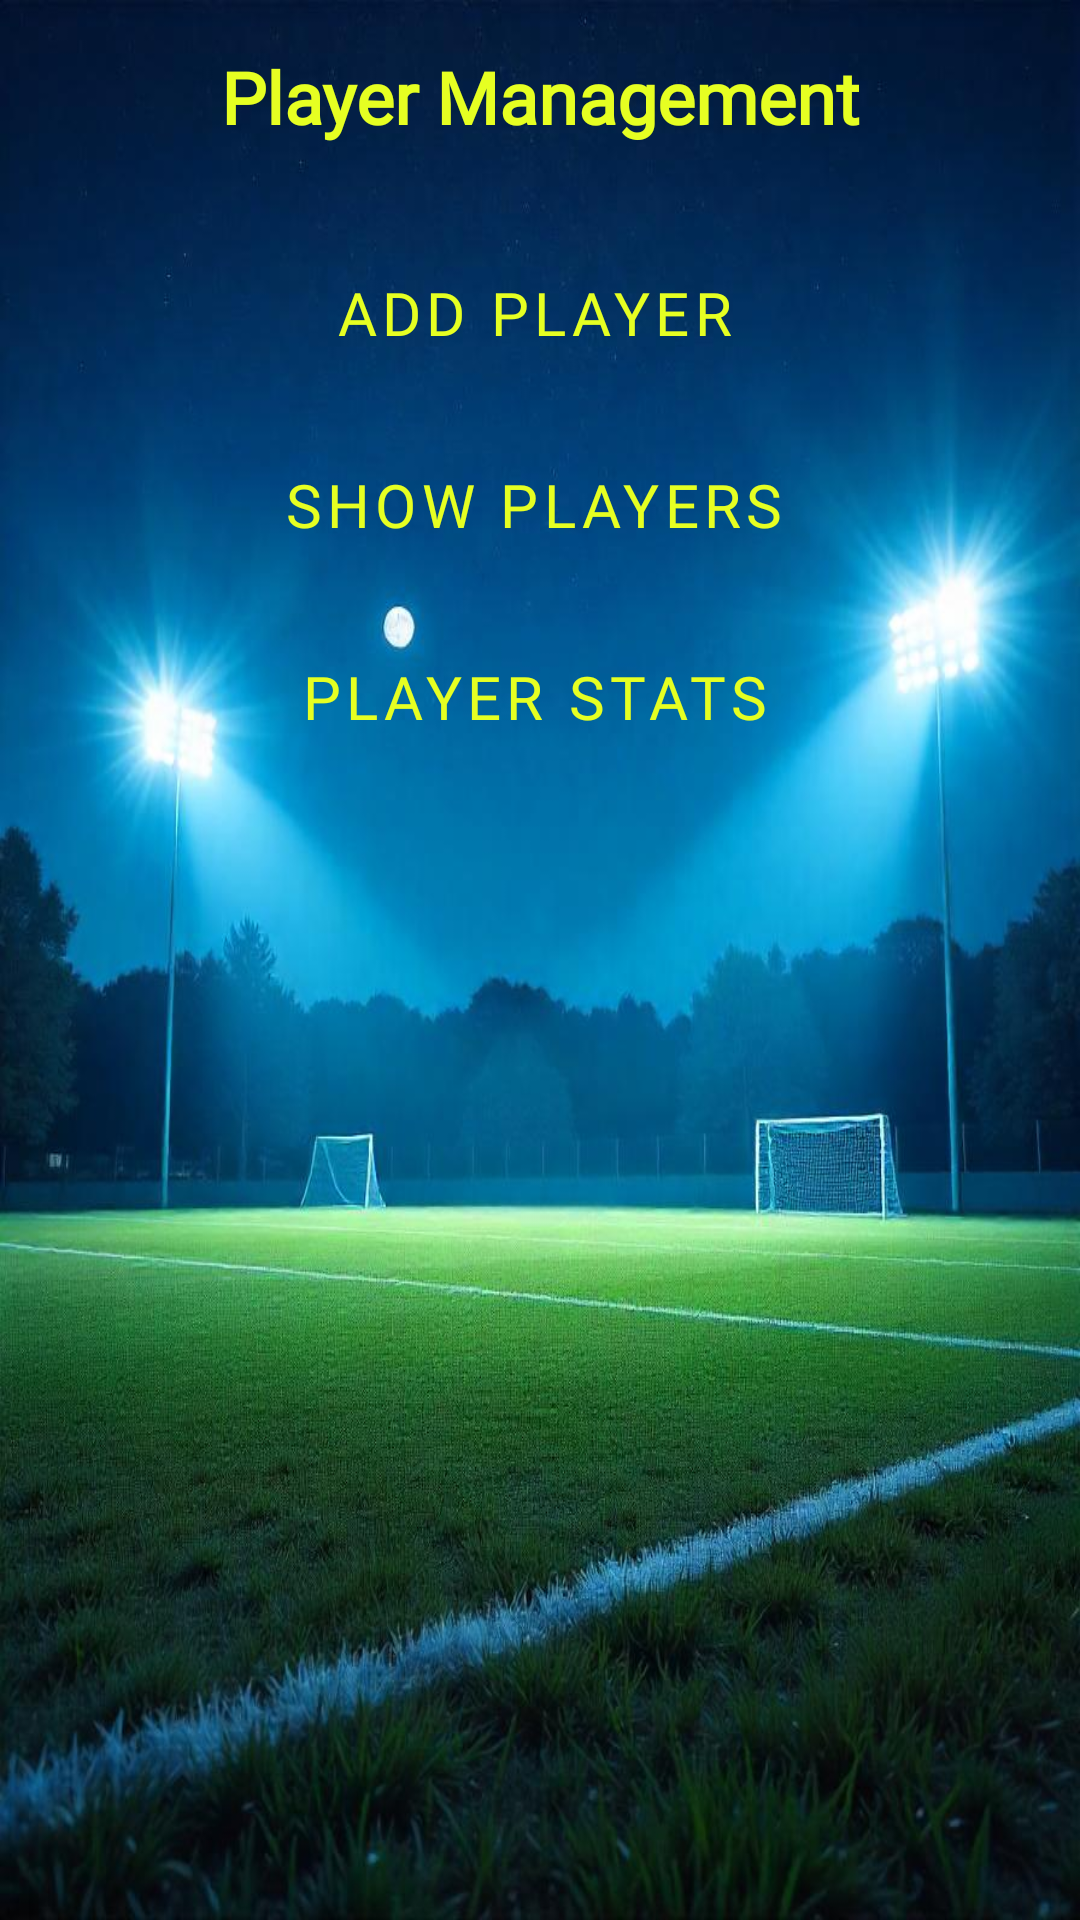

The Android layout XML behind this screen, and the referenced resources:
<!-- AndroidManifest.xml: application theme Theme.FootballManagement -->
<!-- res/layout/activity_player.xml -->
<LinearLayout xmlns:android="http://schemas.android.com/apk/res/android"
    android:layout_width="match_parent"
    android:layout_height="match_parent"
    xmlns:app="http://schemas.android.com/apk/res-auto"
    android:orientation="vertical"
    android:fitsSystemWindows="true"
    android:padding="16dp"
    android:background="@drawable/football2"
    android:gravity="center_horizontal">

    <TextView
        android:id="@+id/tvPlayerHeader"
        android:layout_width="match_parent"
        android:layout_height="wrap_content"
        android:text="Player Management"
        android:fontFamily="@font/sourgummy"
        android:textColor="@color/lime"
        android:textSize="24sp"
        android:textStyle="bold"
        android:gravity="center"
        android:layout_marginBottom="32dp" />

    <Button
        android:id="@+id/btnAddPlayer"
        style="@style/Widget.MaterialComponents.Button.OutlinedButton.Icon"
        android:layout_width="336dp"
        android:layout_height="wrap_content"
        android:layout_marginBottom="16dp"
        android:backgroundTint="@color/design_default_color_primary_dark"
        android:fontFamily="@font/sourgummy"
        android:text="Add Player"
        android:textColor="@color/lime"
        android:textSize="20sp"
        app:rippleColor="@color/Blue"
        app:strokeColor="@color/Blue"
        app:strokeWidth="5dp" />

    <Button
        android:id="@+id/btnShowPlayers"
        style="@style/Widget.MaterialComponents.Button.OutlinedButton.Icon"
        android:layout_width="336dp"
        android:layout_height="wrap_content"
        android:layout_marginBottom="16dp"
        android:backgroundTint="@color/design_default_color_primary_dark"
        android:fontFamily="@font/sourgummy"
        android:text="Show Players"
        android:textColor="@color/lime"
        android:textSize="20sp"
        app:rippleColor="@color/Blue"
        app:strokeColor="@color/Blue"
        app:strokeWidth="5dp" />

    <Button
        android:id="@+id/btnPlayerStats"
        style="@style/Widget.MaterialComponents.Button.OutlinedButton.Icon"
        android:layout_width="336dp"
        android:layout_height="wrap_content"
        android:layout_marginBottom="16dp"
        android:backgroundTint="@color/design_default_color_primary_dark"
        android:fontFamily="@font/sourgummy"
        android:text="Player Stats"
        android:textColor="@color/lime"
        android:textSize="20sp"
        app:rippleColor="@color/Blue"
        app:strokeColor="@color/Blue"
        app:strokeWidth="5dp" />

</LinearLayout>
<!-- resources referenced by this layout -->
<resources>
  <color name="Blue">#0194FF</color>
  <color name="lime">#E6FF22</color>
  <!-- drawable football2: jpeg bitmap (drawable, 100290 bytes) -->
  <style name="Theme.FootballManagement" parent="Base.Theme.FootballManagement" />
  <style name="Base.Theme.FootballManagement" parent="Theme.Material3.DayNight.NoActionBar">
          
          
      </style>
</resources>
